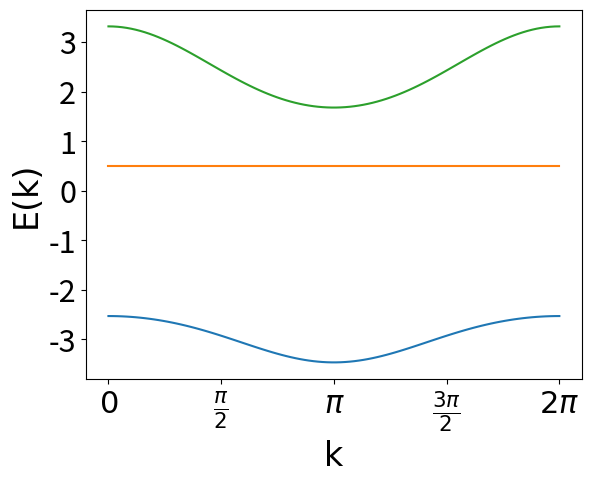

Recreate this plot in Python. (Note: this script raises an exception after producing the figure.)

import math as mt
#import cmath as cmt
#import argparse as ap
#from math import pi

import numpy as np
import scipy.linalg as la
import matplotlib.pyplot as plt
#from progress.bar import Bar
from numpy.linalg import svd


###############
# module for finding nullspace of projector pr

#   Alexei: a better (more stable) method to compute rank using
#           pivoting QR decomposition
#       (Q, R, P) = scipy.linalg.qr(A, pivoting=True)
#       rank = np.sum(np.abs(R.diagonal()) > tol)
def rank(A, atol=1e-13, rtol=0):
    """Estimate the rank (i.e. the dimension of the nullspace) of a matrix.

    The algorithm used by this function is based on the singular value
    decomposition of `A`.

    Parameters
    ----------
    A : ndarray
        A should be at most 2-D.  A 1-D array with length n will be treated
        as a 2-D with shape (1, n)
    atol : float
        The absolute tolerance for a zero singular value.  Singular values
        smaller than `atol` are considered to be zero.
    rtol : float
        The relative tolerance.  Singular values less than rtol*smax are
        considered to be zero, where smax is the largest singular value.

    If both `atol` and `rtol` are positive, the combined tolerance is the
    maximum of the two; that is::
        tol = max(atol, rtol * smax)
    Singular values smaller than `tol` are considered to be zero.

    Return value
    ------------
    r : int
        The estimated rank of the matrix.

    See also
    --------
    numpy.linalg.matrix_rank
        matrix_rank is basically the same as this function, but it does not
        provide the option of the absolute tolerance.
    """

    A = np.atleast_2d(A)
    s = svd(A, compute_uv=False)
    tol = max(atol, rtol * s[0])
    rank = int((s >= tol).sum())
    return rank


def nullspace(A, atol=1e-13, rtol=0):
    """Compute an approximate basis for the nullspace of A.

    The algorithm used by this function is based on the singular value
    decomposition of `A`.

    Parameters
    ----------
    A : ndarray
        A should be at most 2-D.  A 1-D array with length k will be treated
        as a 2-D with shape (1, k)
    atol : float
        The absolute tolerance for a zero singular value.  Singular values
        smaller than `atol` are considered to be zero.
    rtol : float
        The relative tolerance.  Singular values less than rtol*smax are
        considered to be zero, where smax is the largest singular value.

    If both `atol` and `rtol` are positive, the combined tolerance is the
    maximum of the two; that is::
        tol = max(atol, rtol * smax)
    Singular values smaller than `tol` are considered to be zero.

    Return value
    ------------
    ns : ndarray
        If `A` is an array with shape (m, k), then `ns` will be an array
        with shape (k, n), where n is the estimated dimension of the
        nullspace of `A`.  The columns of `ns` are a basis for the
        nullspace; each element in numpy.dot(A, ns) will be approximately
        zero.
    """

    A = np.atleast_2d(A)
    u, s, vh = svd(A)
    tol = max(atol, rtol * s[0])
    nnz = (s >= tol).sum()
    ns = vh[nnz:].conj().T
    return ns

##############
# function for finding orthonormal basis which are also orthonormal to e1 and e2

#   Alexei: you can simplify this as follows (Python3 > 3.4)
#       proj = lambda u, v: u*(v@u)/(u@u)
def proj(u, v):
    # notice: this algrithm assume denominator isn't zero
    return u * np.dot(v,u) / np.dot(u,u)

def GS(V):
    V = 1.0 * V     # to float
    U = np.copy(V)
    for i in range(1, V.shape[1]):
        for j in range(i):
            U[:,i] -= proj(U[:,j], V[:,i])
    # normalize column
    den=(U**2).sum(axis=0) **0.5
    E = U/den
    # assert np.allclose(E.T, np.linalg.inv(E))
    return E

###############

nu=3
U=2
rng=np.random.RandomState(246)
#l=rng.uniform(-5.,5.)
l=0.5
#H0=np.diagflat(np.append([0.,1.],2))
#H0=np.diagflat(np.append([0.,1.],[rng.uniform(1,5,nu-2)]))
H0 = np.zeros((nu,nu))
for i in range(nu):                                                # honeycomb chain
    for j in range(nu):
        if i==0:
            H0[i,i+1] = 1
            H0[i,i+2] = 1
        elif i==nu-1:
            H0[i,i-1] = 1
            H0[i,i-2] = 1
        else:
            H0[i,i-1] = 1
            H0[i,i+1] = 1
ps=np.random.RandomState(47)
#psi1=ps.uniform(-5.,5.,nu)

#H=np.zeros((nu,nu))
#H[0,1]=1
#H[4,3]=1
#psi1=la.eig(H)[1][4]
psi1=np.array([1,-1,1])
#psi1=np.array([1,0,1])

Q1=np.identity(nu)-np.outer(psi1,psi1)/np.dot(psi1,psi1)
e1=psi1/(np.sqrt(np.dot(psi1,psi1)))
if np.all(Q1@H0@psi1 < 1e-8):
    e2=Q1@e1
else:
    e2=Q1@H0@psi1/(np.sqrt(np.dot(Q1@H0@psi1,Q1@H0@psi1)))
pr=np.outer(e1,e1) + np.outer(e2,e2)

#   Alexei: nice idea, but check - perhaps the SVD gives the othonormal
#           set already, i.e. "ns" in nullspace might already be orthonormal.
#           Gram-Schmidt is good in theory, but practically
#           is prone to numerical instabilities or so they say
#basis=GS(nullspace(pr))
#(Q, R, P) = la.qr(pr, pivoting=True)
basis=nullspace(pr)

x1=1/np.dot(psi1,e1)
a=e1@H0@psi1
b=e2@H0@psi1
x2=(l - a*x1)/b

w=psi1@(l*np.identity(nu)-H0)@psi1 - (x1*e1 + x2*e2)@(l*np.identity(nu)-H0)@(x1*e1 + x2*e2)
u=np.zeros(nu-2)
M=np.zeros((nu-2,nu-2))
for i in range(nu-2):
    u[i]=x2*(e2@H0@basis[:,i])
    for j in range(nu-2):
        M[i,j]=basis[:,i]@(l*np.identity(nu)-H0)@basis[:,j]

MM=la.inv(M)
(E , psi)=la.eigh(M)
t=w+u@MM@u

#rd=rng.uniform(0.,5.,nu-2)
rn=np.zeros(E.size)
rn=rng.uniform(0,5,E.size)
for i in range(len(rn)):
    if np.sign(t)!=np.sign(E[i]):
        rn[i]=0
    else:
        pass

#rn=np.array(((w + u@MM@u)/(rn@E))*rn)
#y=psi@np.sqrt(rn)
assert np.allclose(rn,0.)==False, 'no copmatible CLS.'

rnd=(t/np.dot(E,rn))*rn
y=np.zeros(E.size)
for i in range(E.size):
    y+=np.sqrt(rnd[i])*psi[:,i]

xx=y + MM@u
s=np.zeros(nu)
for i in range(nu-2):
    s+=xx[i]*basis[:,i]

psi2=x1*e1 + x2*e2 +s

npsi1 = psi1@psi1
npsi2 = psi2@psi2

#   Projectors
Q1 = np.identity(nu) - np.outer(psi1, psi1)/npsi1
Q2 = np.identity(nu) - np.outer(psi2, psi2)/npsi2

Q21 = np.identity(nu) - np.outer(Q2@psi1, Q2@psi1)/(psi1@Q2@psi1)
Q12 = np.identity(nu) - np.outer(Q1@psi2, Q1@psi2)/(psi2@Q1@psi2)

#   ?
#E = psi2@H0@psi1                                                # flatband energy
EH0 = l*np.identity(nu) - H0                                                  #
x = psi1@EH0@psi1                                               #

#   Sanity check
assert np.allclose(x, psi2@EH0@psi2), 'Incorrect psi2!'

#   Compute the "free" part                                                          #
if nu > 2:                                                  # free part is there                                                  # real "free" part
    K = rng.uniform(size=(nu, nu))                      # the "free" part
    K = Q21@K@Q12
elif nu == 2:                                               # nu = 2
    K = np.zeros((nu, nu))                                 # zero matrix

#   ?
T = np.outer(EH0@psi1, EH0@psi2)/x                             #
H1 = Q2@T@Q1# + Q2@K@Q1


#T=np.zeros((nu*(U+2),nu**2))

#for i in range((U+2)*nu):
#    if i in range(nu):
#        for j in range(nu):
#            T[i,(i%nu)*nu+j]=psi2[j]
#    elif i in range((U-1)*nu,U*nu):
#        for j in range(nu):
#            T[i,i%nu+nu*j]=psi1[j]
#    elif i in range(U*nu,(U+1)*nu):
#        for j in range(nu):
#            T[i,(i%nu)*nu+j]=psi1[j]
#    else:
#        for j in range(nu):
#            T[i,(i%nu)+nu*j]=psi2[j]

##   Alexei: I usually prefer np.eye to np.identity
#Lambda=np.append((l*np.identity(nu) - H0)@psi1,((l*np.identity(nu) - H0)@psi2,np.zeros(nu),np.zeros(nu)))

#h=la.lstsq(T,Lambda)

#H1=np.zeros((nu,nu))

#for i in range(nu):
#    for j in range(nu):
#        H1[i,j]=h[0][nu*i+j]

k=np.linspace(0.,2*mt.pi,100)

Ev=np.zeros((100,nu))

for i in range(100):
    Hk=np.conjugate(H1.T)*np.exp(k[i]*1j) + H0 + H1*np.exp(-k[i]*1j)
    Ev[i]=np.linalg.eigvalsh(Hk)

print(H0,H1,psi1,psi2,l)

font = {'family': 'Italic',
        'color':  'black',
        'weight': 'normal',
        'size': 24,
        }

plt.plot(k,Ev)
plt.xticks([0, np.pi/2, np.pi, 3*np.pi/2, 2*np.pi],
           ['$0$', r'$\frac{\pi}{2}$', r'$\pi$', r'$\frac{3\pi}{2}$', r'$2\pi$'],fontsize=22)
plt.yticks(fontsize=22)
plt.xlabel('k',fontdict=font)
plt.ylabel('E(k)',fontdict=font)
plt.show()

M=fb.QuantumNetwork(H_data)
E_fb = psi2@H0@psi1/(psi1@psi2)
if QM.has_fb(E_fb,eps=1e-8):
    print('The model has flatband.')
else:
    print('The model has no flatband.')

#sanity check

#assert np.all([np.any(np.allclose(la.eig(H1)[1][i],psi1)) for i in range(nu)]), 'psi1 is not the zero eigenvector of H1'

assert np.all(H1@psi1 < 1e-8) and np.all(psi2@H1 < 1e-8), 'psi1 is not the zero eigenvector of H1'
